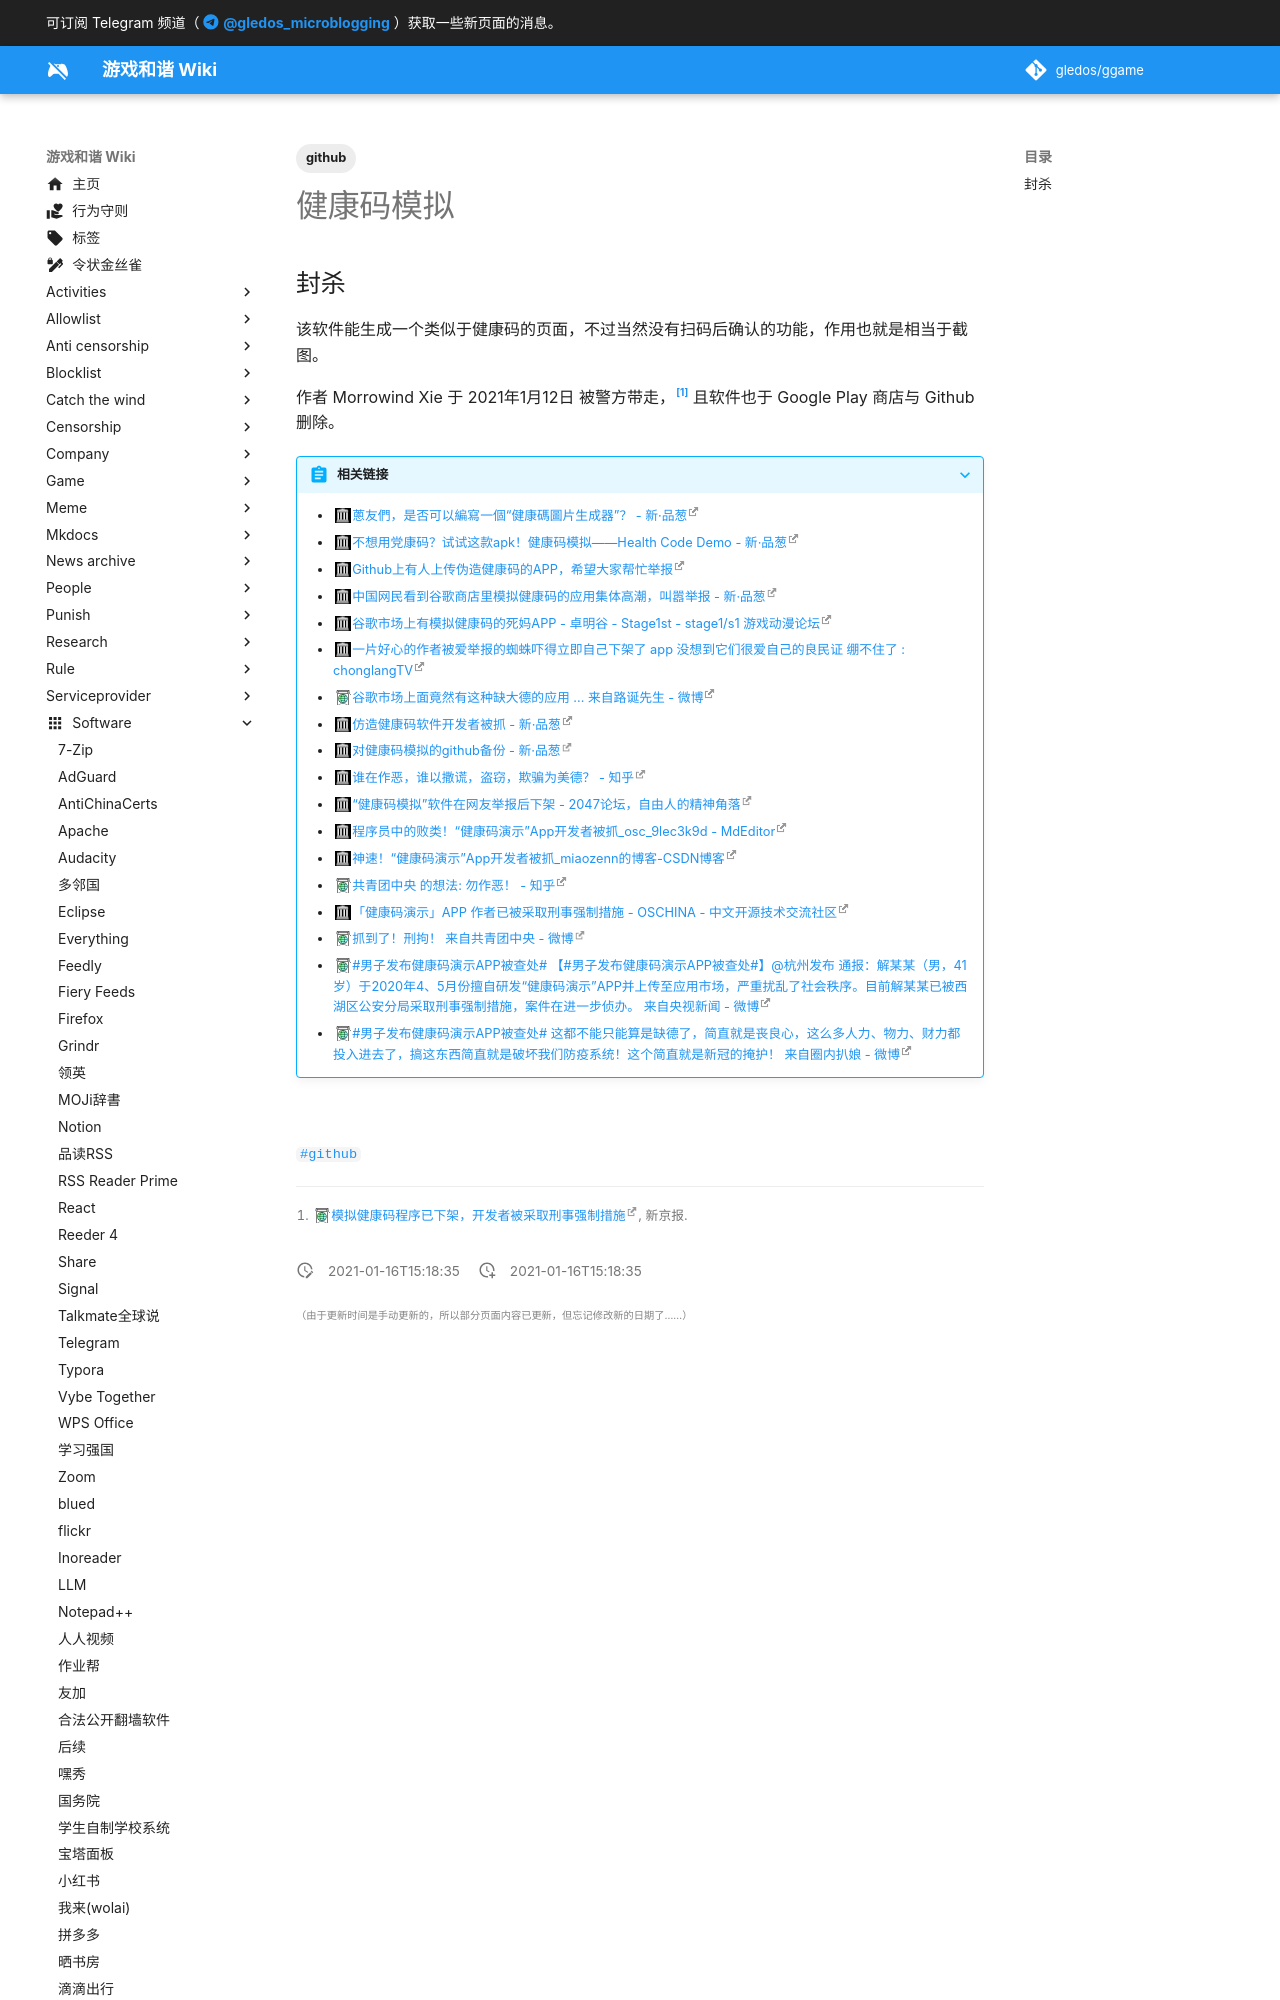

repository: gledos/ggame · page: software/电子护照/Health_Code_Demo.html · generator: mkdocs

---
title: 健康码模拟
description:
published: true
date: "2021-01-16T15:18:35"
tags:
- github
editor: markdown
dateCreated: "2021-01-16T15:18:35"
---

## 封杀

该软件能生成一个类似于健康码的页面，不过当然没有扫码后确认的功能，作用也就是相当于截图。

作者 Morrowind Xie 于 2021年1月12日 被警方带走，[^hcd_time] 且软件也于 Google Play 商店与 Github 删除。

[^hcd_time]: [模拟健康码程序已下架，开发者被采取刑事强制措施](https://archive.is/M3Bd4 "https://www.bjnews.com.cn/detail/161060252615782.html"), 新京报.
